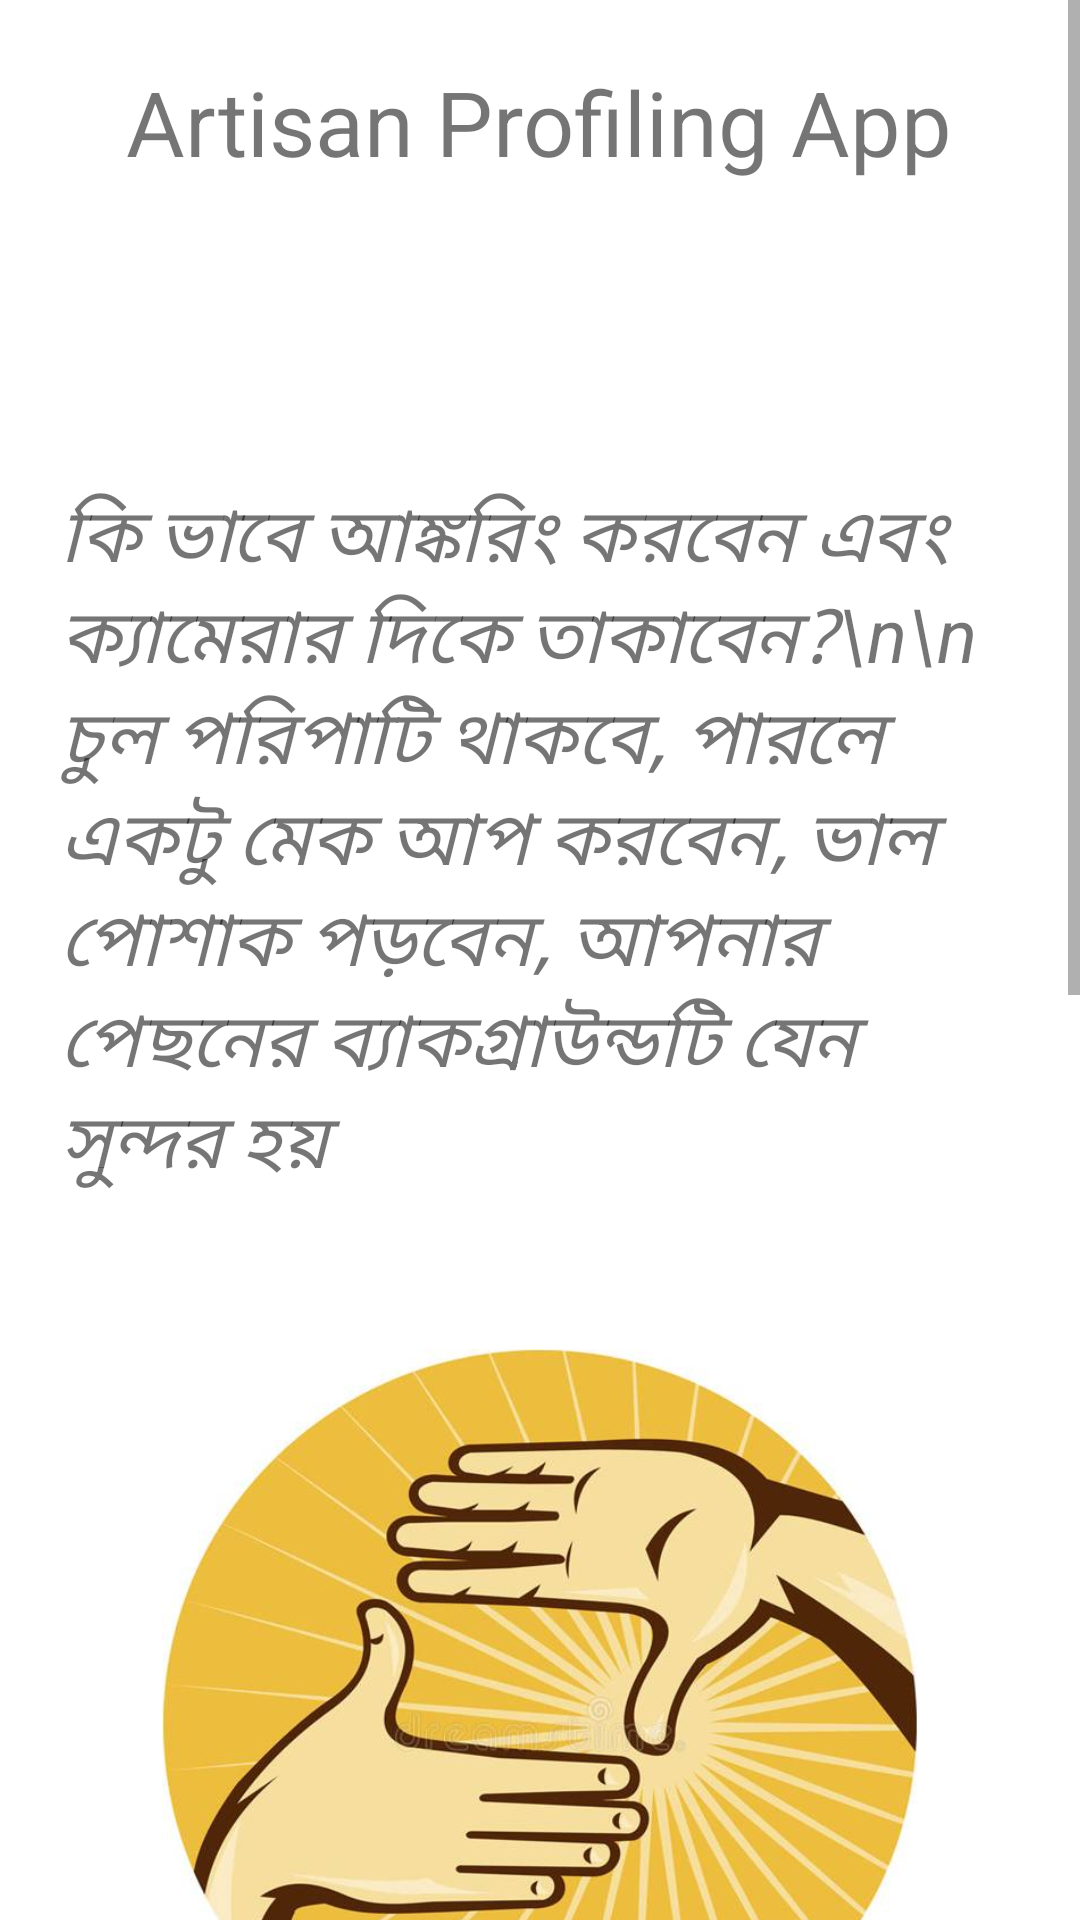

This screen was rendered from an Android layout file. Write that file and the resources it references.
<!-- AndroidManifest.xml: application theme AppTheme -->
<!-- res/layout/activity_direction_to_capture_video2.xml -->
<?xml version="1.0" encoding="utf-8"?>
<ScrollView xmlns:android="http://schemas.android.com/apk/res/android"
    android:layout_width="fill_parent"
    android:layout_height="wrap_content"
    android:orientation="vertical"
    android:fillViewport="false">
    <LinearLayout
        android:orientation="vertical"
        xmlns:app="http://schemas.android.com/apk/res-auto"
        xmlns:tools="http://schemas.android.com/tools"
        android:layout_width="match_parent"
        android:layout_height="match_parent"
        tools:context=".MainActivity"
        xmlns:android="http://schemas.android.com/apk/res/android">
        

        <LinearLayout
            android:layout_width="match_parent"
            android:layout_height="80dp"
            android:orientation="horizontal"
            android:background="@drawable/top_gradient"/>
        <TextView
            android:layout_marginTop="-60dp"
            android:layout_width="wrap_content"
            android:layout_height="wrap_content"
            android:text="@string/app_name"
            android:textSize="30sp"
            android:layout_gravity="center"
            android:gravity="center"
            android:textColor="@color/Heading"
            />
        <TextView
            android:id="@+id/picInstruction"
            android:layout_width="wrap_content"
            android:layout_height="wrap_content"
            android:layout_marginTop="100dp"
            android:text="কি ভাবে আঙ্করিং করবেন এবং ক্যামেরার দিকে তাকাবেন?\n\n
চুল পরিপাটি থাকবে, পারলে একটু মেক আপ করবেন, ভাল পোশাক পড়বেন, আপনার পেছনের ব্যাকগ্রাউন্ডটি যেন সুন্দর হয়"
            android:textSize="25sp"
            android:paddingLeft="20dp"
            android:paddingRight="20dp"
            android:textColor="@color/textColor"
            android:textStyle="italic"
            app:layout_constraintBottom_toBottomOf="parent"
            app:layout_constraintLeft_toLeftOf="parent"
            app:layout_constraintRight_toRightOf="parent"
            app:layout_constraintTop_toTopOf="parent" />
        <ImageView
            android:id="@+id/img1"
            android:layout_width="wrap_content"
            android:layout_height="250dp"
            android:src="@drawable/videocapture1"
            android:layout_marginTop="50dp"
            android:layout_marginBottom="50dp"
            android:layout_marginStart="20dp"
            android:layout_marginEnd="20dp"
            />
        <ImageView
            android:id="@+id/img2"
            android:layout_width="wrap_content"
            android:layout_height="250dp"
            android:src="@drawable/anchoring1"
            android:layout_marginTop="0dp"
            android:layout_marginBottom="50dp"
            android:layout_marginStart="20dp"
            android:layout_marginEnd="20dp"
            />

















        <Button
            android:id="@+id/nextBtn"
            android:layout_width="match_parent"
            android:layout_height="wrap_content"
            android:layout_marginLeft="90dp"
            android:layout_marginRight="90dp"
            android:text="@string/next"
            android:textSize="30sp"
            android:padding="10dp"
            android:background="@drawable/btn_round"
            android:layout_marginTop="90dp" />

    </LinearLayout>
</ScrollView>
<!-- resources referenced by this layout -->
<resources>
  <!-- drawable anchoring1: jpg bitmap (drawable-v24, 25983 bytes) -->
  <!-- drawable videocapture1: jpg bitmap (drawable-v24, 43326 bytes) -->
  <string name="app_name">Artisan Profiling App</string>
  <string name="next">পরবর্তী</string>
</resources>
